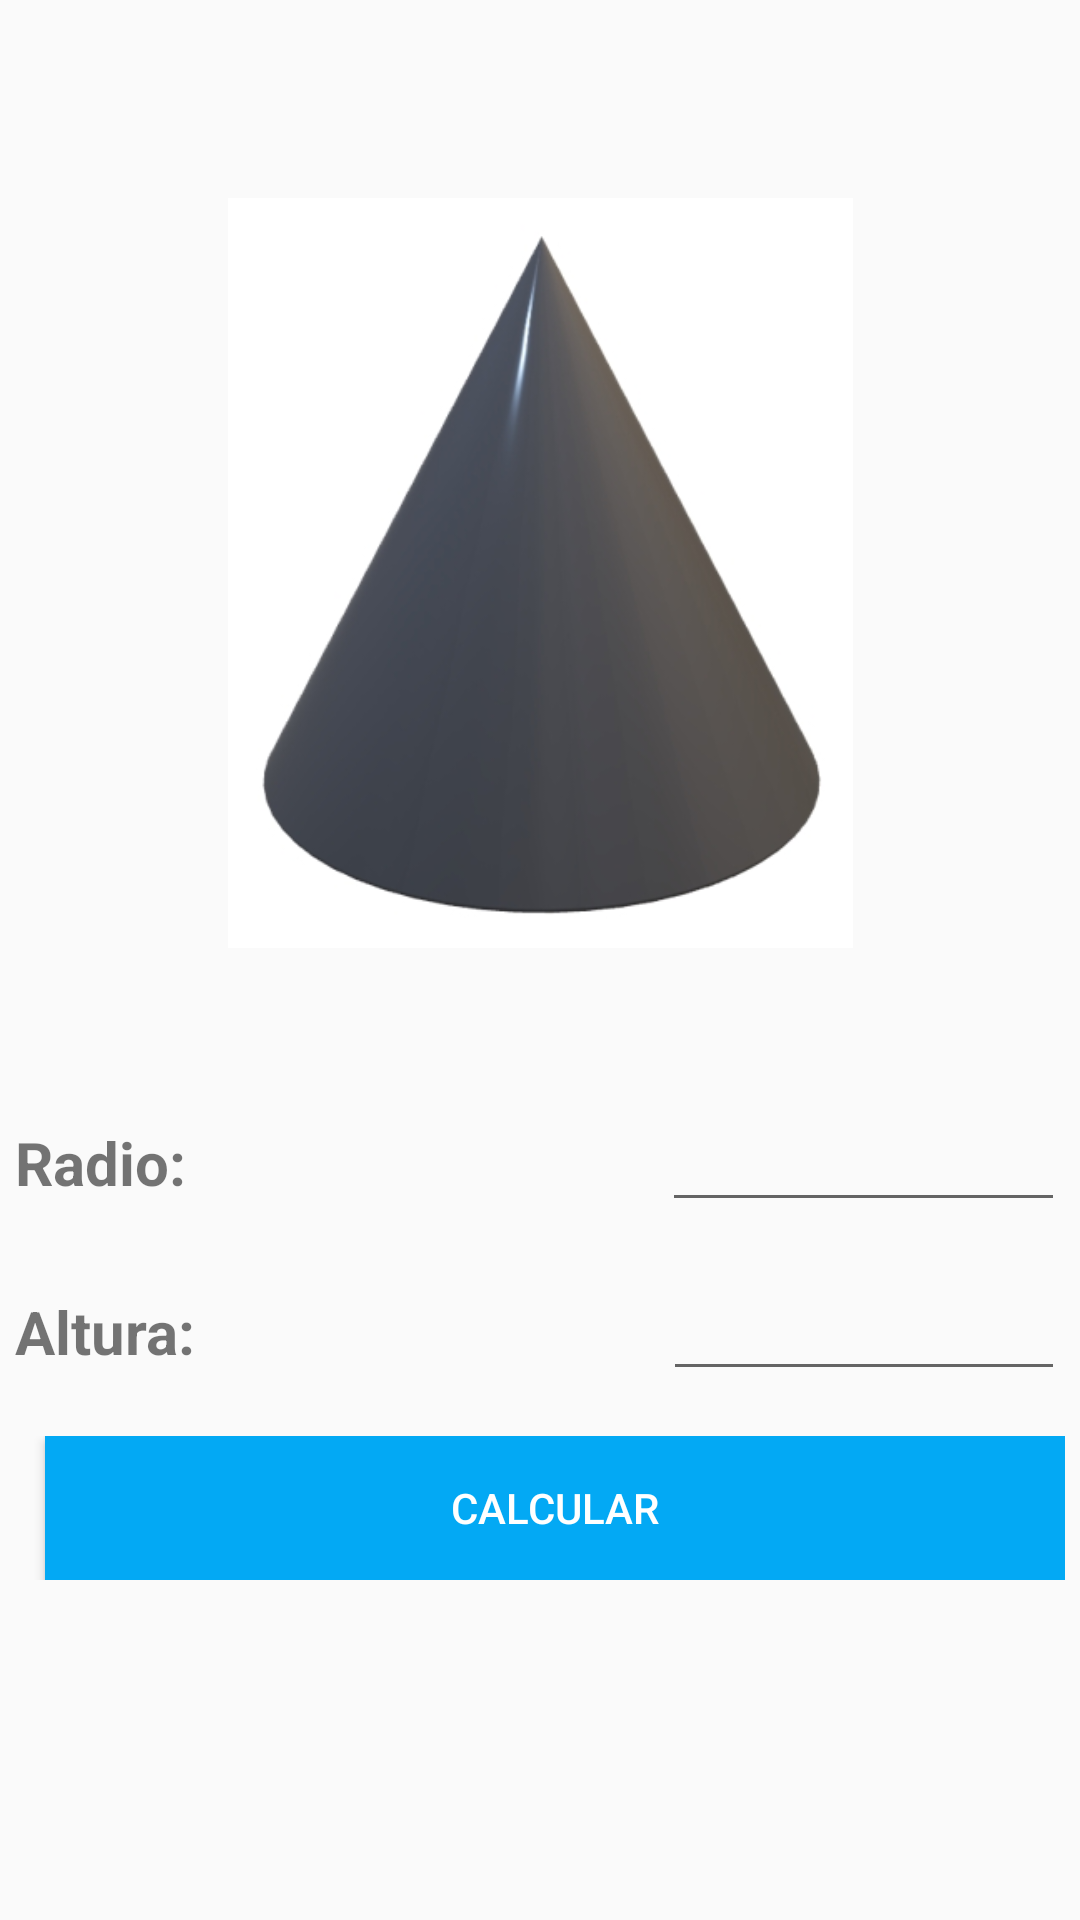

This screen was rendered from an Android layout file. Write that file and the resources it references.
<!-- AndroidManifest.xml: application theme Theme.CalculadoraDeVolumenGeometrico -->
<!-- res/layout/cone_circular_layout.xml -->
<?xml version="1.0" encoding="utf-8"?>
<androidx.constraintlayout.widget.ConstraintLayout xmlns:android="http://schemas.android.com/apk/res/android"
    xmlns:app="http://schemas.android.com/apk/res-auto"
    xmlns:tools="http://schemas.android.com/tools"
    android:layout_width="match_parent"
    android:layout_height="match_parent"
    tools:context=".ConeCircularActivity">

    <LinearLayout
        android:layout_width="match_parent"
        android:layout_height="match_parent"
        android:baselineAligned="false"
        android:gravity="center"
        android:orientation="vertical"
        android:padding="5sp"
        app:layout_constrainedHeight="false"
        app:layout_constrainedWidth="false">

        <LinearLayout
            android:layout_width="match_parent"
            android:layout_height="250sp"
            android:layout_marginBottom="50sp"
            android:orientation="vertical">

            <ImageView
                android:id="@+id/imageView"
                android:layout_width="match_parent"
                android:layout_height="wrap_content"
                android:src="@drawable/conocircular" />
        </LinearLayout>

        <LinearLayout
            android:layout_width="match_parent"
            android:layout_height="wrap_content"
            android:layout_marginBottom="15sp"
            android:orientation="horizontal">

            <TextView
                android:id="@+id/labelRadius"
                android:layout_width="wrap_content"
                android:layout_height="wrap_content"
                android:layout_weight=".66666"
                android:text="Radio:"
                android:textSize="20sp"
                android:textStyle="bold" />

            <EditText
                android:id="@+id/txtRadius"
                android:layout_width="wrap_content"
                android:layout_height="wrap_content"
                android:layout_marginLeft="10sp"
                android:layout_weight=".33333"
                android:width="60dp"
                android:ems="10"
                android:freezesText="false"
                android:inputType="numberDecimal"
                android:maxLength="3"
                tools:ignore="SpeakableTextPresentCheck" />

        </LinearLayout>

        <LinearLayout
            android:layout_width="match_parent"
            android:layout_height="wrap_content"
            android:layout_marginBottom="15sp"
            android:orientation="horizontal">

            <TextView
                android:id="@+id/labelHeight"
                android:layout_width="wrap_content"
                android:layout_height="wrap_content"
                android:layout_weight=".66"
                android:text="Altura:"
                android:textSize="20sp"
                android:textStyle="bold" />

            <EditText
                android:id="@+id/txtHeight"
                android:layout_width="wrap_content"
                android:layout_height="wrap_content"
                android:layout_marginLeft="10sp"
                android:layout_weight=".3333"
                android:width="60dp"
                android:ems="10"
                android:freezesText="false"
                android:inputType="numberDecimal"
                android:maxLength="3"
                tools:ignore="SpeakableTextPresentCheck" />

        </LinearLayout>

        <LinearLayout
            android:layout_width="match_parent"
            android:layout_height="wrap_content"
            android:orientation="horizontal">

            <Button
                android:id="@+id/btnCalculateCircularCone"
                android:layout_width="match_parent"
                android:layout_height="wrap_content"
                android:layout_marginLeft="10sp"
                android:background="@color/btn_bg_primary"
                android:minWidth="120dip"
                android:text="Calcular"
                android:textColor="@android:color/white" />
        </LinearLayout>

        <TextView
            android:id="@+id/txtResult"
            android:layout_width="match_parent"
            android:layout_height="wrap_content"
            android:layout_marginTop="20sp"
            android:textAlignment="textStart"
            android:textSize="20sp"
            android:textStyle="bold" />

    </LinearLayout>
</androidx.constraintlayout.widget.ConstraintLayout>
<!-- resources referenced by this layout -->
<resources>
  <color name="btn_bg_primary">#03A9F4</color>
  <!-- drawable conocircular: png bitmap (drawable, 47082 bytes) -->
  <style name="Theme.CalculadoraDeVolumenGeometrico" parent="android:Theme.Material.Light.DarkActionBar" />
</resources>
